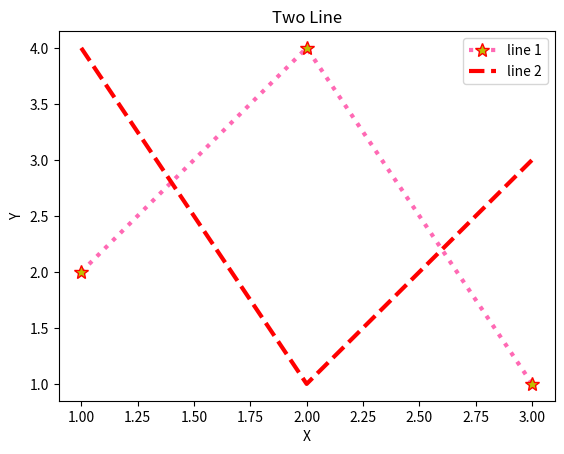

The script that saved this image:
import matplotlib.pyplot as pt 
x = [1,2,3] 
y = [2,4,1] 
x1 = [1,2,3] 
y1 = [4,1,3] 
pt.xlabel('X') 
pt.plot(x,y,label = "line 1",linestyle='dotted',c='hotpink',linewidth='3',marker='*',ms=10,mec='r',mfc='y')
pt.plot(x1,y1,ls='dashed',label = "line 2",color='r',lw='3')
pt.ylabel('Y')
pt.title('Two Line')
pt.legend()
pt.show()